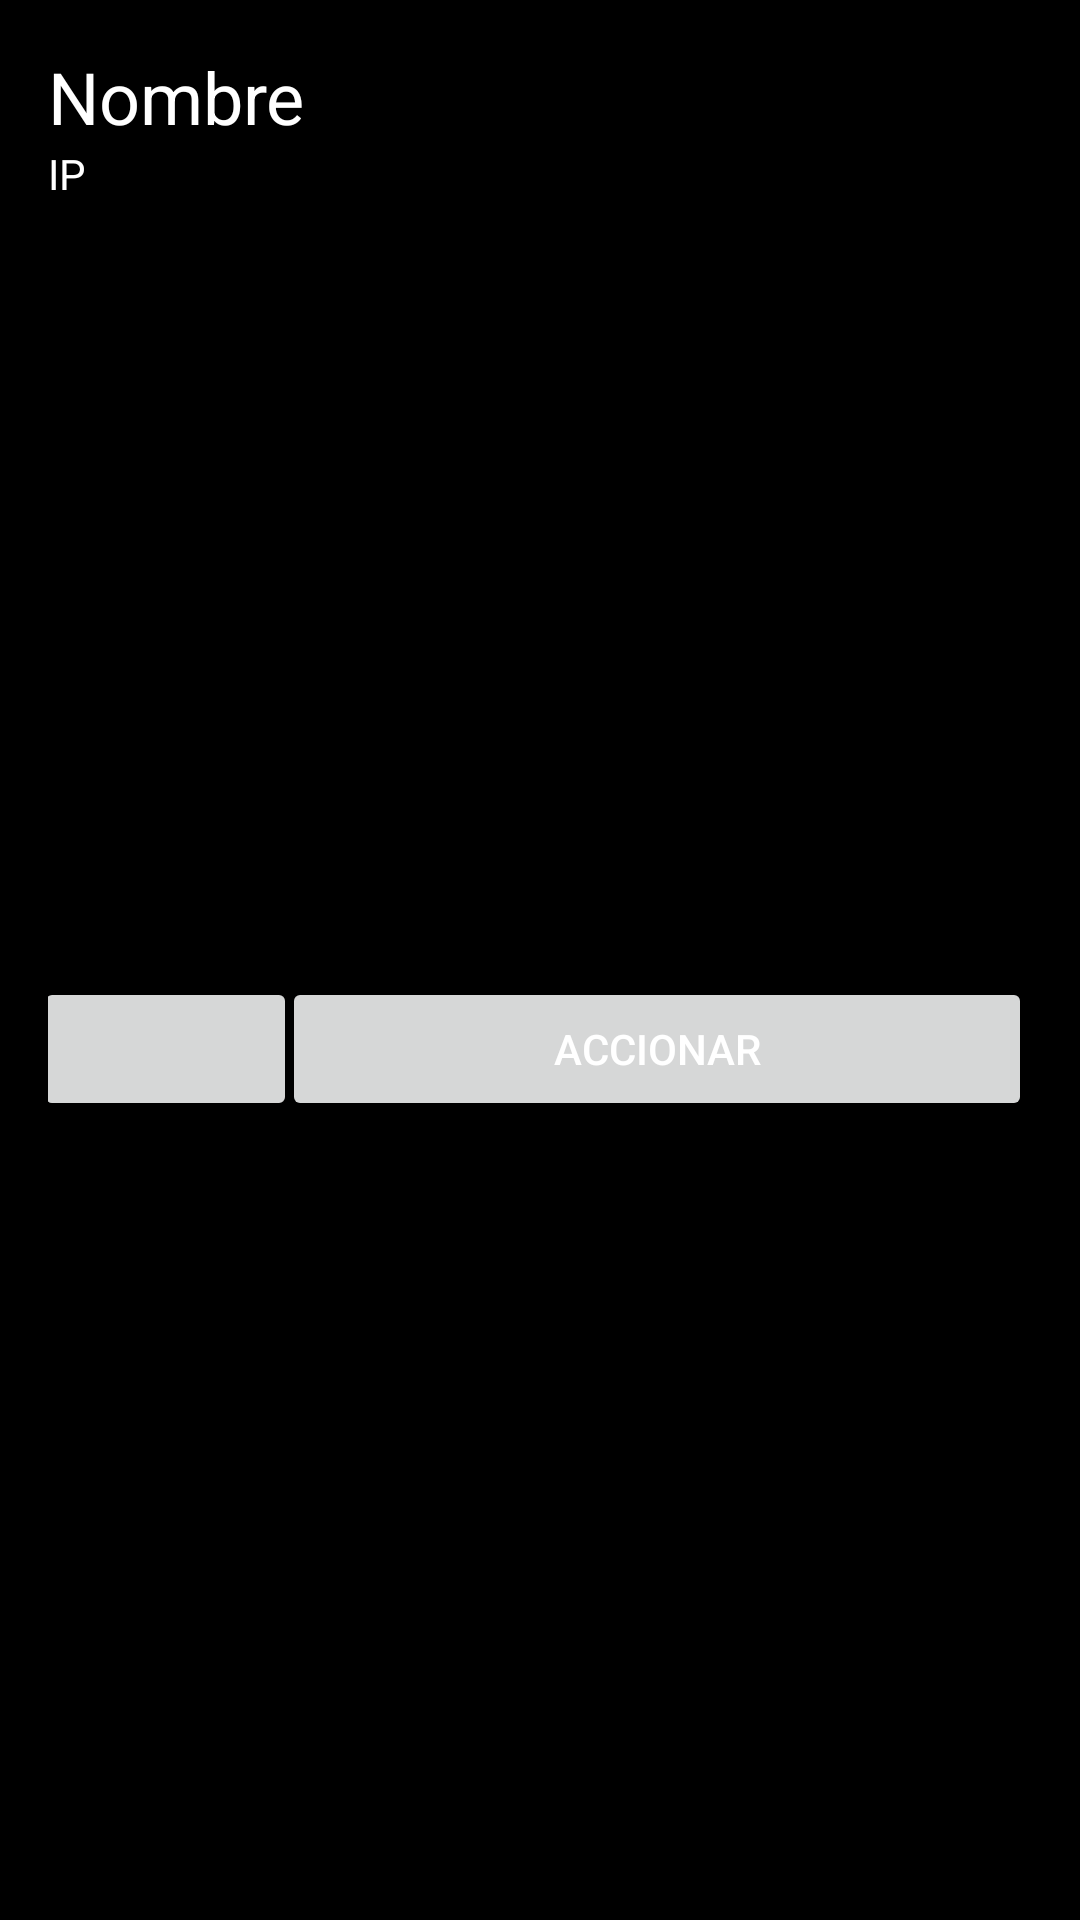

Write the Android layout XML for this screen, with the resource values it uses.
<!-- AndroidManifest.xml: application theme Theme.Gasplocal -->
<!-- res/layout/device_item.xml -->
<?xml version="1.0" encoding="utf-8"?>
<androidx.constraintlayout.widget.ConstraintLayout xmlns:android="http://schemas.android.com/apk/res/android"
    xmlns:app="http://schemas.android.com/apk/res-auto"
    android:layout_width="match_parent"
    android:layout_height="wrap_content"
    android:padding="16dp"
    app:layout_constraintWidth="30dp"
    android:background="@color/black">

    <TextView
        android:id="@+id/tvDeviceName"
        android:layout_width="0dp"
        android:layout_height="wrap_content"
        android:text="Nombre"
        android:textColor="@color/white"
        android:textSize="24sp"
        app:layout_constraintStart_toStartOf="parent"
        app:layout_constraintTop_toTopOf="parent"
        app:layout_constraintEnd_toEndOf="parent"/>

    <TextView
        android:id="@+id/tvDeviceIp"
        android:layout_width="0dp"
        android:layout_height="wrap_content"
        android:text="IP"
        android:textColor="@color/white"
        android:textSize="14sp"
        app:layout_constraintStart_toStartOf="parent"
        app:layout_constraintTop_toBottomOf="@id/tvDeviceName"
        app:layout_constraintEnd_toEndOf="parent"/>

    <Button
        android:id="@+id/btnDeleteDevice"
        android:layout_width="wrap_content"
        android:layout_height="wrap_content"
        android:layout_marginTop="8dp"
        android:textColor="@color/white"
        app:icon="@drawable/baseline_delete_24"
        android:paddingHorizontal="30dp"
        app:layout_constraintBottom_toBottomOf="parent"
        app:layout_constraintEnd_toStartOf="@+id/btnAction"
        app:layout_constraintStart_toStartOf="parent"
        app:layout_constraintTop_toBottomOf="@id/tvDeviceIp" />

    <Button
        android:id="@+id/btnAction"
        android:layout_width="250dp"
        android:layout_height="wrap_content"
        android:text="Accionar"
        android:textColor="@color/white"
        app:layout_constraintEnd_toEndOf="parent"
        app:layout_constraintBottom_toBottomOf="parent"
        app:layout_constraintTop_toBottomOf="@id/tvDeviceIp"
        android:layout_marginTop="8dp"/>

</androidx.constraintlayout.widget.ConstraintLayout>
<!-- resources referenced by this layout -->
<resources>
  <color name="black">#FF000000</color>
  <color name="white">#FFFFFFFF</color>
  <style name="Theme.Gasplocal" parent="Theme.MaterialComponents.DayNight.DarkActionBar">
          
          <item name="colorPrimary">@color/purple_500</item>
          <item name="colorPrimaryVariant">@color/purple_700</item>
          <item name="colorOnPrimary">@color/white</item>
          
          <item name="colorSecondary">@color/teal_200</item>
          <item name="colorSecondaryVariant">@color/teal_700</item>
          <item name="colorOnSecondary">@color/black</item>
          
          <item name="android:statusBarColor">?attr/colorPrimaryVariant</item>
          
      </style>
  <color name="purple_500">#FF6200EE</color>
  <color name="purple_700">#FF3700B3</color>
  <color name="teal_200">#FF03DAC5</color>
  <color name="teal_700">#FF018786</color>
</resources>
